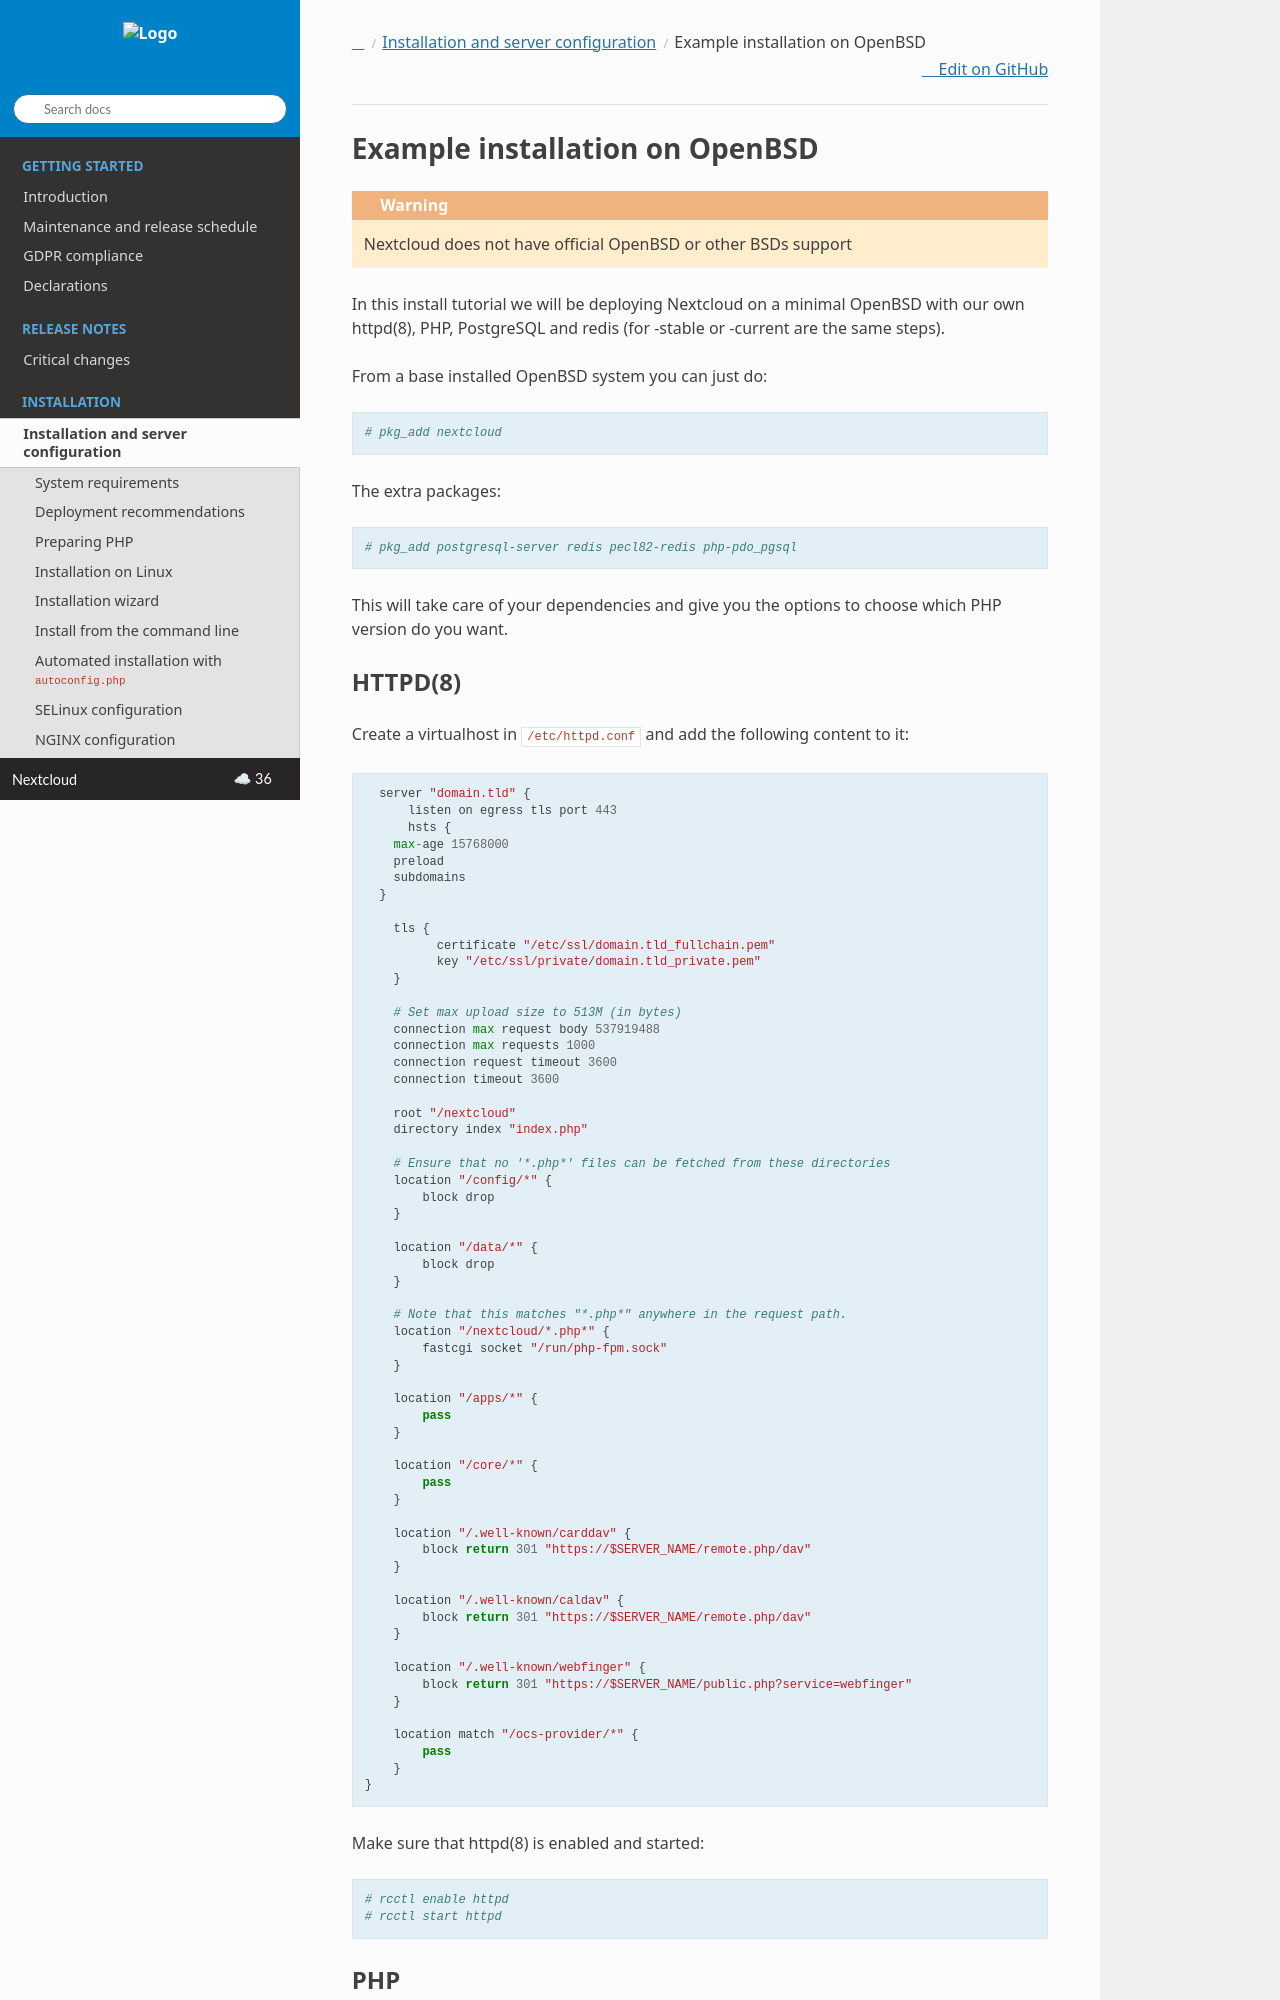

repository: nextcloud/documentation · page: server/latest/admin_manual/installation/example_openbsd.html · generator: sphinx

.. _openbsd_installation_label:

Example installation on OpenBSD
===============================

.. warning::

    Nextcloud does not have official OpenBSD or other BSDs support

In this install tutorial we will be deploying Nextcloud on a minimal OpenBSD with our own httpd(8), PHP, PostgreSQL and redis (for -stable or -current are the same steps).

From a base installed OpenBSD system you can just do::

    # pkg_add nextcloud

The extra packages::

    # pkg_add postgresql-server redis pecl82-redis php-pdo_pgsql


This will take care of your dependencies and give you the options to choose which PHP version do you want.
